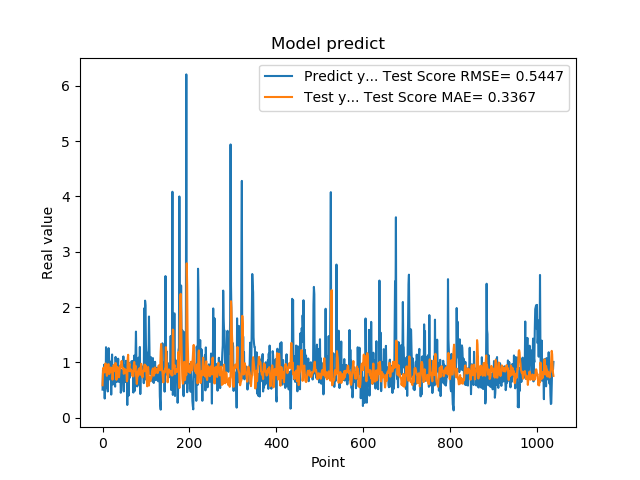

Values plotted in this chart, from the file beside it:
5.082880258560180664e-01, 5.875031176163189039e-01
8.640019893646240234e-01, 8.045837689334855991e-01
8.469420075416564941e-01, 9.056759557573548225e-01
7.976629734039306641e-01, 8.778115338781725674e-01
9.608020186424257592e-01, 8.696769527081723572e-01
3.470349907875061035e-01, 8.184017945571931962e-01
9.546210169792177513e-01, 9.481201984373203162e-01
5.251880288124084473e-01, 9.812331031298360262e-01
1.275226235389709695e+00, 8.624515135163491886e-01
8.723750114440917969e-01, 8.643640768814728759e-01
7.321749925613403320e-01, 7.570878432245341516e-01
7.640249729156494141e-01, 8.509478220749738808e-01
4.752210080623626154e-01, 8.960986292434223177e-01
7.414129972457885742e-01, 9.678492872782569201e-01
1.258002042770385520e+00, 9.678224546572447018e-01
7.274609804153442383e-01, 7.904520247088214768e-01
7.892770171165466309e-01, 7.932957317704463218e-01
6.914690136909484863e-01, 8.731912991404856550e-01
7.093830108642578125e-01, 8.922559330317797466e-01
1.014547944068908691e+00, 9.094447489602255352e-01
4.182830154895783026e-01, 8.311005132752861124e-01
1.002280950546264648e+00, 8.809708049507429806e-01
1.143296003341674805e+00, 8.899864058325930305e-01
6.746559739112854004e-01, 6.888300161063937166e-01
6.009536385536193848e-01, 7.834266224258887856e-01
6.538079977035522461e-01, 9.377910601925610878e-01
7.814120054244995117e-01, 9.549380566395615499e-01
8.469259738922119141e-01, 8.943221757646747649e-01
6.482390165328979492e-01, 8.425335173165428015e-01
5.623700022697448730e-01, 8.789328187247776869e-01
1.099647998809814453e+00, 9.906039837372588863e-01
9.541710019111632191e-01, 9.149181453377769335e-01
6.694499850273132324e-01, 6.858624568842417446e-01
6.464660167694091797e-01, 8.216722957980605591e-01
8.223180174827575684e-01, 9.204046033061167309e-01
8.300920128822326660e-01, 8.941198986490851430e-01
1.067314028739929199e+00, 8.304065190644419614e-01
6.827279925346374512e-01, 7.467198318977606997e-01
6.464239954948425293e-01, 7.304077599923101127e-01
6.881093978881835938e-01, 8.225160686805639276e-01
6.500350236892700195e-01, 9.117191117154472835e-01
8.693690299987792969e-01, 9.468753259738337258e-01
4.518609941005706787e-01, 9.105008842466687513e-01
4.952389895915984552e-01, 9.627240850793140625e-01
6.850870251655578613e-01, 1.027364649981974187e+00
8.653740286827087402e-01, 9.599695544980894057e-01
7.400469779968261719e-01, 8.849288616182542366e-01
8.204330205917358398e-01, 8.808743783085333234e-01
1.108605027198791504e+00, 8.960526460470292776e-01
4.751499891281127930e-01, 7.941159836077387180e-01
9.457899928092955433e-01, 8.378044043750519920e-01
7.877500057220458984e-01, 8.842044315793997633e-01
9.367713332176208496e-01, 8.062218412236461518e-01
6.470239758491516113e-01, 8.353487142639066665e-01
1.029777050018310325e+00, 8.578059651022211796e-01
9.328820109367371716e-01, 8.299186846221663361e-01
7.528370022773742676e-01, 6.580998229589959392e-01
2.307340055704117099e-01, 6.923788568369128038e-01
8.772729635238647461e-01, 1.074229575680876625e+00
7.876309752464294434e-01, 1.138164322435110787e+00
3.992269933223724365e-01, 8.518362015064164794e-01
... 979 more rows
